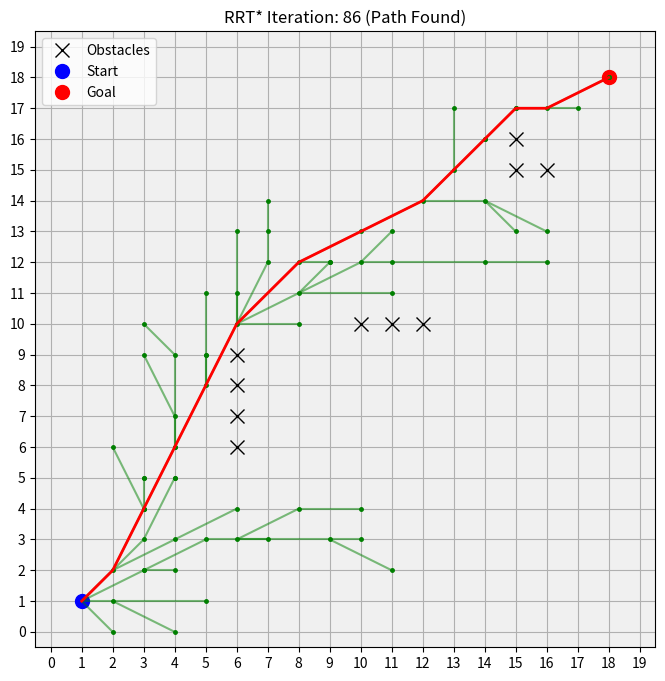

Recreate this plot in Python.
import numpy as np
import matplotlib.pyplot as plt
from math import sqrt

class Node:
    def __init__(self, x, y):
        self.x = x  # Integer x-coordinate
        self.y = y  # Integer y-coordinate
        self.parent = None
        self.cost = 0.0

class RRTStar:
    def __init__(self, start, goal, grid, grid_size, obstacle_points, step_size=1, max_iter=1000, goal_radius=0, search_radius=3):
        self.start = Node(start[0], start[1])
        self.goal = Node(goal[0], goal[1])
        self.grid = grid
        self.grid_size = grid_size
        self.obstacle_points = obstacle_points  # Store for visualization
        self.step_size = step_size
        self.max_iter = max_iter
        self.goal_radius = goal_radius
        self.search_radius = search_radius
        self.nodes = [self.start]

    def plan(self):
        # Initialize plot for real-time visualization
        plt.ion()
        fig, ax = plt.subplots(figsize=(8, 8))
        # Plot obstacle points as individual markers
        obs_x, obs_y = zip(*self.obstacle_points)
        ax.plot(obs_x, obs_y, 'kx', markersize=10, label='Obstacles')  # Black 'x' markers
        ax.plot(self.start.x, self.start.y, 'bo', markersize=10, label='Start')
        ax.plot(self.goal.x, self.goal.y, 'ro', markersize=10, label='Goal')
        ax.legend()
        ax.grid(True)
        ax.set_xlim(-0.5, self.grid_size[0] - 0.5)  # Match grid dimensions
        ax.set_ylim(-0.5, self.grid_size[1] - 0.5)
        ax.set_xticks(np.arange(0, self.grid_size[0], 1))
        ax.set_yticks(np.arange(0, self.grid_size[1], 1))
        ax.set_facecolor('#f0f0f0')  # Light gray background
        plt.title("RRT* Iteration: 0")
        
        for i in range(self.max_iter):
            # Sample a random integer point
            rand_point = self.sample()
            # Find nearest node
            nearest_node = self.nearest(rand_point)
            # Steer towards random point
            new_node = self.steer(nearest_node, rand_point)
            if new_node and self.is_collision_free(nearest_node, new_node):
                # Find nearby nodes for rewiring
                near_nodes = self.near_nodes(new_node)
                # Choose best parent
                min_cost = nearest_node.cost + self.distance(nearest_node, new_node)
                best_parent = nearest_node
                for near_node in near_nodes:
                    cost = near_node.cost + self.distance(near_node, new_node)
                    if self.is_collision_free(near_node, new_node) and cost < min_cost:
                        min_cost = cost
                        best_parent = near_node
                new_node.parent = best_parent
                new_node.cost = min_cost
                self.nodes.append(new_node)
                # Plot the new node and its connection
                ax.plot(new_node.x, new_node.y, 'g.', markersize=5)  # Plot node as green dot
                ax.plot([new_node.x, new_node.parent.x], [new_node.y, new_node.parent.y], 'g-', alpha=0.5)
                # Visualize every 10 iterations
                if i % 10 == 0 or self.distance(new_node, self.goal) <= self.goal_radius:
                    plt.draw()
                    plt.pause(0.01)
                # Check if goal is reached
                if self.distance(new_node, self.goal) <= self.goal_radius:
                    if self.is_collision_free(new_node, self.goal):
                        self.goal.parent = new_node
                        self.goal.cost = new_node.cost + self.distance(new_node, self.goal)
                        self.nodes.append(self.goal)
                        ax.plot(self.goal.x, self.goal.y, 'g.', markersize=5)  # Plot goal node
                        ax.plot([self.goal.x, new_node.x], [self.goal.y, new_node.y], 'g-', alpha=0.5)
                        path = self.get_path()
                        path_np = np.array(path)
                        ax.plot(path_np[:, 0], path_np[:, 1], 'r-', linewidth=2)
                        plt.title(f"RRT* Iteration: {i+1} (Path Found)")
                        print(f"Path found after {i+1} iterations")
                        print("Final Path:", path)
                        plt.draw()
                        plt.pause(0.1)
                        plt.savefig('rrt_star_final.png')
                        plt.ioff()
                        plt.show()
                        return path
                # Update plot title every 10 iterations
                if i % 10 == 0:
                    plt.title(f"RRT* Iteration: {i+1}")
                    print(f"Iteration: {i+1}")
        print("No path found within max iterations")
        plt.ioff()
        plt.savefig('rrt_star_final.png')
        plt.show()
        return None

    def sample(self):
        if np.random.random() < 0.1:
            return [self.goal.x, self.goal.y]
        # Generate random integer coordinates
        return [np.random.randint(0, self.grid_size[0]), np.random.randint(0, self.grid_size[1])]

    def nearest(self, point):
        min_dist = float('inf')
        nearest = None
        for node in self.nodes:
            dist = self.distance(node, point)
            if dist < min_dist:
                min_dist = dist
                nearest = node
        return nearest

    def steer(self, from_node, to_point):
        dist = self.distance(from_node, to_point)
        if dist <= self.step_size:
            return Node(to_point[0], to_point[1])
        # Move step_size in the direction of to_point, rounding to integer
        theta = np.arctan2(to_point[1] - from_node.y, to_point[0] - from_node.x)
        x = int(round(from_node.x + self.step_size * np.cos(theta)))
        y = int(round(from_node.y + self.step_size * np.sin(theta)))
        # Clamp to grid bounds
        x = max(0, min(x, self.grid_size[0] - 1))
        y = max(0, min(y, self.grid_size[1] - 1))
        return Node(x, y)

    def distance(self, node1, point_or_node):
        if isinstance(point_or_node, Node):
            return sqrt((node1.x - point_or_node.x)**2 + (node1.y - point_or_node.y)**2)
        return sqrt((node1.x - point_or_node[0])**2 + (node1.y - point_or_node[1])**2)

    def is_collision_free(self, node1, node2):
        # Check if nodes are in bounds and not in obstacles
        for node in [node1, node2]:
            x, y = node.x, node.y
            if not (0 <= x < self.grid_size[0] and 0 <= y < self.grid_size[1]):
                return False
            if self.grid[x, y] == 1:
                return False
        # Bresenham's line algorithm to check all grid cells between nodes
        x1, y1 = node1.x, node1.y
        x2, y2 = node2.x, node2.y
        dx = abs(x2 - x1)
        dy = abs(y2 - y1)
        sx = 1 if x1 < x2 else -1
        sy = 1 if y1 < y2 else -1
        x, y = x1, y1
        err = dx - dy
        while True:
            # Check current grid cell
            if 0 <= x < self.grid_size[0] and 0 <= y < self.grid_size[1]:
                if self.grid[x, y] == 1:
                    return False
            else:
                return False
            # Check if reached the end point
            if x == x2 and y == y2:
                break
            # Move to next grid cell
            e2 = 2 * err
            if e2 > -dy:
                err -= dy
                x += sx
            if e2 < dx:
                err += dx
                y += sy
        return True

    def near_nodes(self, node):
        return [n for n in self.nodes if self.distance(n, node) <= self.search_radius]

    def get_path(self):
        path = []
        current = self.goal
        while current:
            path.append([current.x, current.y])
            current = current.parent
        return path[::-1]

def main():
    # Create a 20x20 grid with point obstacles
    grid_size = (20, 20)
    grid = np.zeros(grid_size, dtype=int)
    # Define point obstacles (integer coordinates)
    obstacle_points = [
        [6, 6], [6, 7], [6, 8], [6, 9],  # Cluster of points
        [10, 10], [11, 10], [12, 10],     # Horizontal points
        [15, 15], [15, 16], [16, 15]      # Diagonal points
    ]
    for x, y in obstacle_points:
        grid[x, y] = 1
    start = [1, 1]  # Integer coordinates
    goal = [18, 18]  # Integer coordinates
    # Verify start and goal are not in obstacles
    if grid[start[0], start[1]] == 1:
        print("Error: Start point is in an obstacle")
        return
    if grid[goal[0], goal[1]] == 1:
        print("Error: Goal point is in an obstacle")
        return
    rrt_star = RRTStar(start, goal, grid, grid_size, obstacle_points, step_size=1, max_iter=1000, goal_radius=0, search_radius=3)
    path = rrt_star.plan()
    if path:
        print("Final Path Coordinates:", path)
        # Verify path points
        for x, y in path:
            if 0 <= x < grid_size[0] and 0 <= y < grid_size[1]:
                if grid[x, y] == 1:
                    print(f"Warning: Path point ({x}, {y}) lies in obstacle")
            else:
                print(f"Warning: Path point ({x}, {y}) is out of bounds")
    else:
        print("No path found")

if __name__ == "__main__":
    main()